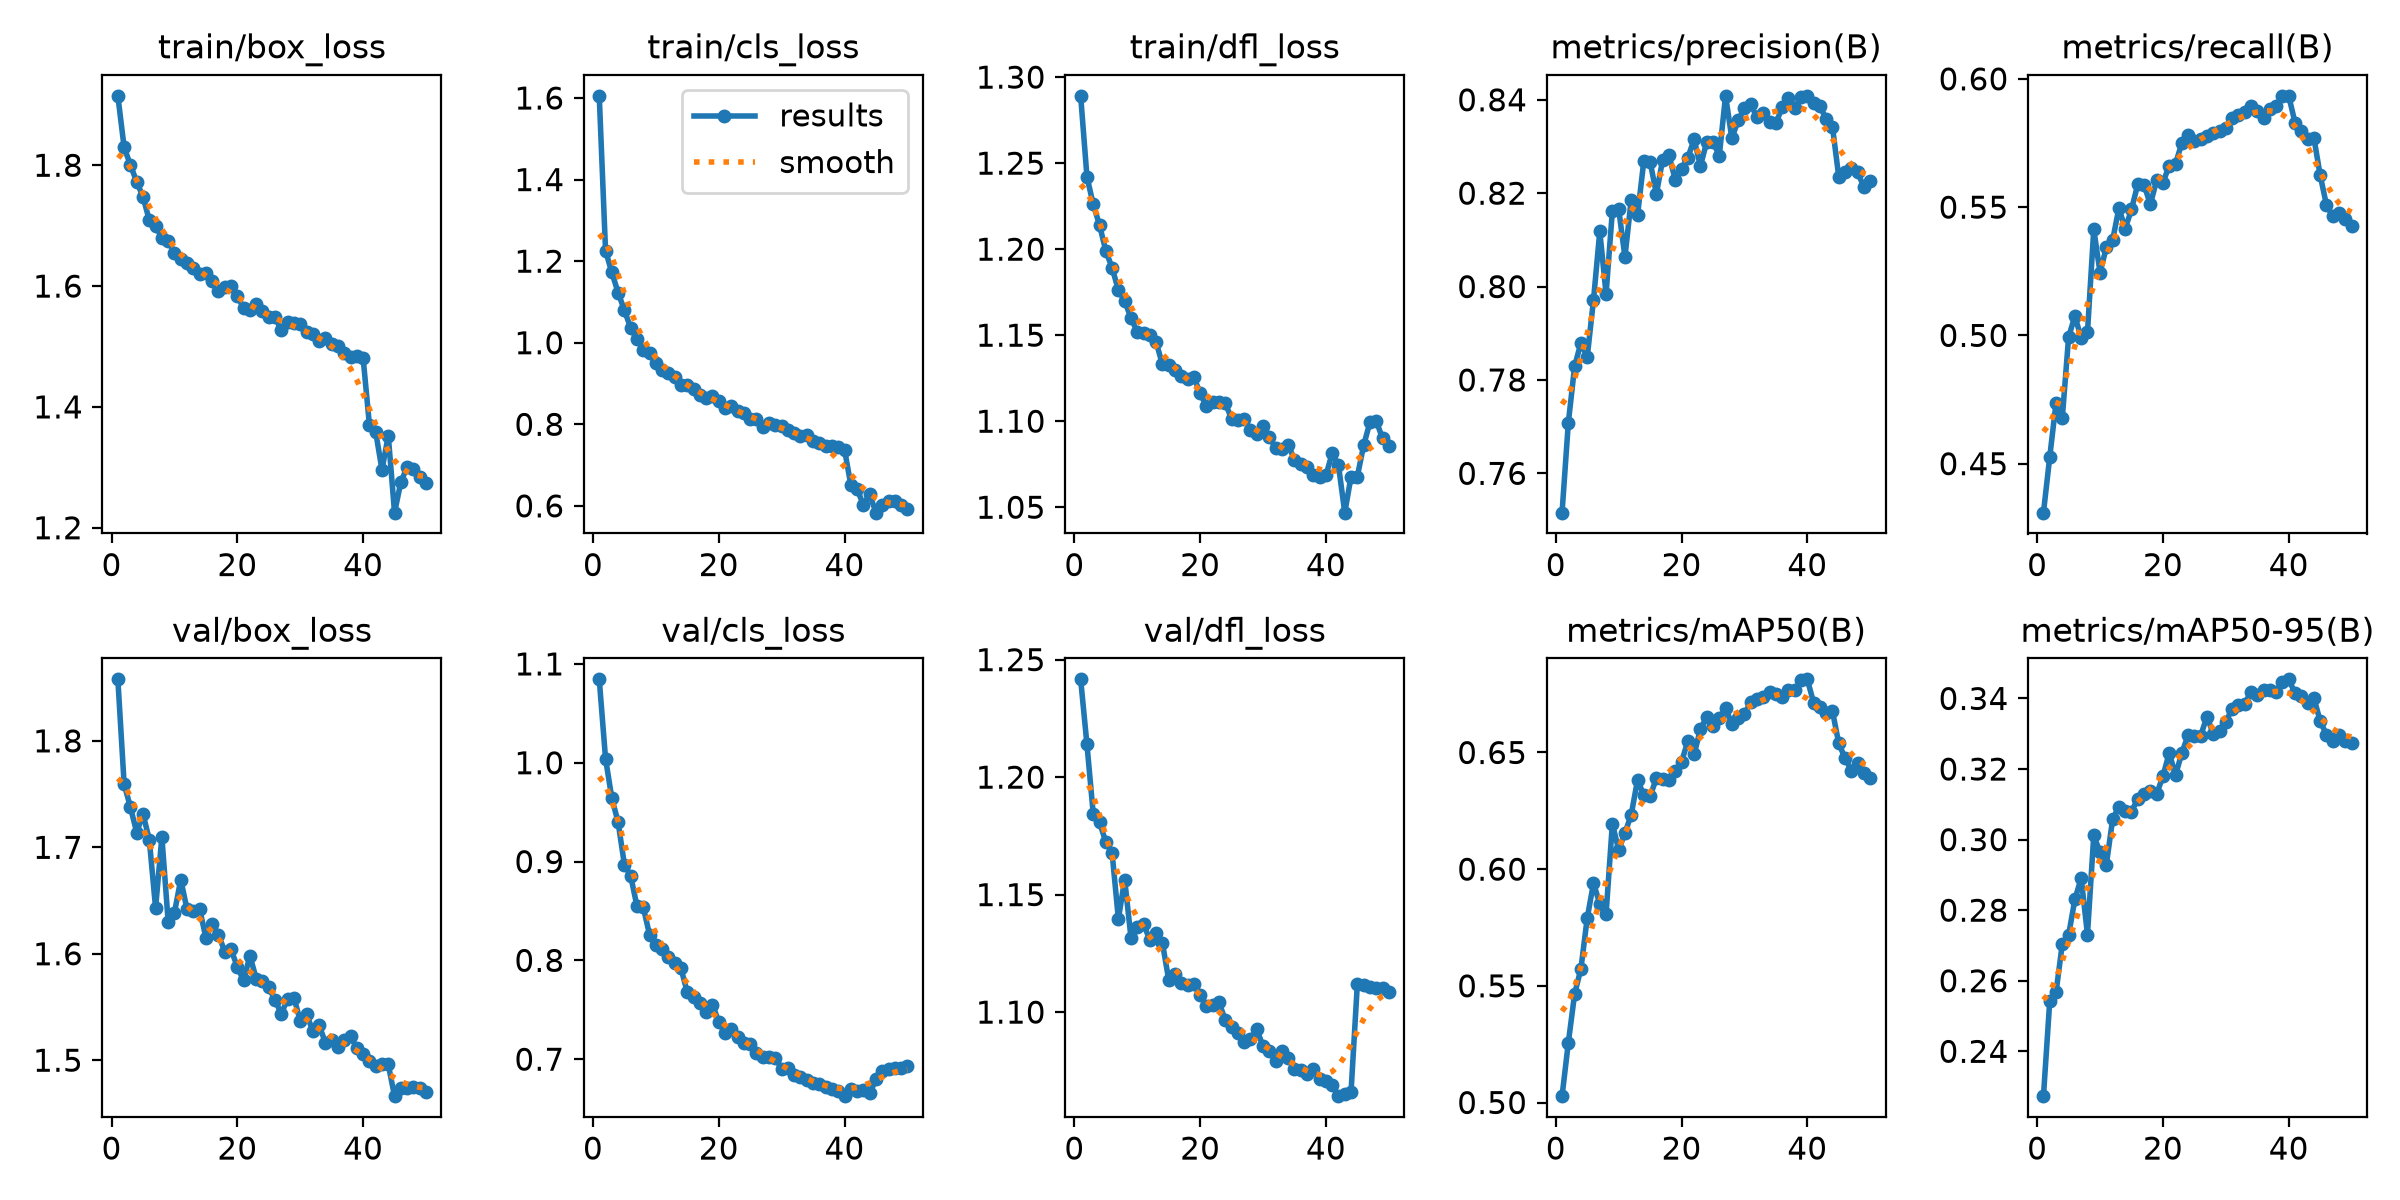

The table this chart was drawn from, first rows:
epoch, time, train/box_loss, train/cls_loss, train/dfl_loss, metrics/precision(B), metrics/recall(B), metrics/mAP50(B), metrics/mAP50-95(B), val/box_loss, val/cls_loss, val/dfl_loss, lr/pg0, lr/pg1, lr/pg2
1, 1591, 1.915, 1.605, 1.289, 0.7516, 0.4309, 0.5027, 0.2273, 1.858, 1.084, 1.242, 0.0006665, 0.0006665, 0.0006665
2, 3379, 1.829, 1.226, 1.242, 0.7708, 0.4526, 0.5257, 0.2542, 1.759, 1.004, 1.214, 0.001307, 0.001307, 0.001307
3, 4835, 1.8, 1.172, 1.226, 0.7829, 0.4737, 0.5465, 0.2567, 1.738, 0.9642, 1.184, 0.001921, 0.001921, 0.001921
4, 6289, 1.772, 1.123, 1.214, 0.7879, 0.468, 0.5573, 0.2705, 1.714, 0.9397, 1.181, 0.001881, 0.001881, 0.001881
5, 7713, 1.748, 1.079, 1.199, 0.7849, 0.4994, 0.579, 0.273, 1.731, 0.8968, 1.172, 0.001842, 0.001842, 0.001842
6, 9091, 1.709, 1.036, 1.189, 0.7971, 0.5075, 0.594, 0.2831, 1.707, 0.8854, 1.168, 0.001802, 0.001802, 0.001802
7, 10498, 1.699, 1.009, 1.176, 0.8118, 0.499, 0.5852, 0.2891, 1.643, 0.8548, 1.14, 0.001762, 0.001762, 0.001762
8, 11900, 1.68, 0.9833, 1.17, 0.7984, 0.5012, 0.5808, 0.2731, 1.71, 0.8537, 1.156, 0.001723, 0.001723, 0.001723
9, 13313, 1.674, 0.9745, 1.16, 0.8162, 0.5413, 0.6195, 0.3012, 1.63, 0.8259, 1.132, 0.001683, 0.001683, 0.001683
10, 14736, 1.655, 0.9514, 1.152, 0.8167, 0.5245, 0.6083, 0.2964, 1.639, 0.8156, 1.136, 0.001644, 0.001644, 0.001644
11, 16155, 1.645, 0.9327, 1.151, 0.8063, 0.5343, 0.6155, 0.2929, 1.67, 0.8118, 1.137, 0.001604, 0.001604, 0.001604
12, 17612, 1.639, 0.9268, 1.15, 0.8186, 0.5371, 0.6234, 0.3058, 1.642, 0.8038, 1.131, 0.001564, 0.001564, 0.001564
13, 19048, 1.631, 0.9164, 1.146, 0.8153, 0.5497, 0.6381, 0.3093, 1.64, 0.7978, 1.134, 0.001525, 0.001525, 0.001525
14, 20449, 1.62, 0.8959, 1.133, 0.8269, 0.5416, 0.6318, 0.308, 1.642, 0.7919, 1.129, 0.001485, 0.001485, 0.001485
15, 21938, 1.621, 0.8956, 1.133, 0.8268, 0.5491, 0.6312, 0.308, 1.615, 0.7676, 1.114, 0.001446, 0.001446, 0.001446
16, 23453, 1.609, 0.8872, 1.13, 0.8199, 0.559, 0.639, 0.3116, 1.628, 0.7625, 1.116, 0.001406, 0.001406, 0.001406
17, 24909, 1.592, 0.8713, 1.126, 0.8272, 0.5586, 0.6386, 0.313, 1.618, 0.7564, 1.112, 0.001366, 0.001366, 0.001366
18, 26368, 1.598, 0.8656, 1.125, 0.8281, 0.5512, 0.6384, 0.3137, 1.602, 0.7475, 1.112, 0.001327, 0.001327, 0.001327
19, 27813, 1.601, 0.869, 1.126, 0.8229, 0.5604, 0.6421, 0.3129, 1.604, 0.7553, 1.112, 0.001287, 0.001287, 0.001287
20, 29279, 1.583, 0.856, 1.116, 0.8253, 0.5595, 0.6459, 0.318, 1.588, 0.738, 1.107, 0.001248, 0.001248, 0.001248
21, 30863, 1.564, 0.8399, 1.109, 0.8276, 0.5662, 0.6549, 0.3246, 1.575, 0.7262, 1.103, 0.001208, 0.001208, 0.001208
22, 32322, 1.56, 0.8439, 1.111, 0.8315, 0.5669, 0.6492, 0.3182, 1.598, 0.7308, 1.103, 0.001168, 0.001168, 0.001168
23, 33803, 1.57, 0.8324, 1.111, 0.8258, 0.5749, 0.66, 0.3245, 1.577, 0.7228, 1.104, 0.001129, 0.001129, 0.001129
24, 35283, 1.559, 0.828, 1.11, 0.8309, 0.5782, 0.6652, 0.3296, 1.574, 0.7161, 1.097, 0.001089, 0.001089, 0.001089
25, 36767, 1.549, 0.8132, 1.101, 0.831, 0.5756, 0.6614, 0.3293, 1.569, 0.7149, 1.093, 0.00105, 0.00105, 0.00105
26, 38223, 1.548, 0.8131, 1.101, 0.828, 0.5765, 0.6646, 0.3294, 1.556, 0.7061, 1.091, 0.00101, 0.00101, 0.00101
27, 39736, 1.527, 0.7943, 1.101, 0.8408, 0.5777, 0.6689, 0.3349, 1.544, 0.7021, 1.087, 0.0009704, 0.0009704, 0.0009704
28, 41194, 1.54, 0.8035, 1.095, 0.8318, 0.5789, 0.6624, 0.3299, 1.558, 0.7027, 1.089, 0.0009308, 0.0009308, 0.0009308
29, 42668, 1.539, 0.7994, 1.093, 0.8356, 0.5797, 0.665, 0.3309, 1.559, 0.7013, 1.093, 0.0008912, 0.0008912, 0.0008912
30, 44155, 1.537, 0.7951, 1.097, 0.8382, 0.5808, 0.6665, 0.3334, 1.537, 0.6902, 1.085, 0.0008516, 0.0008516, 0.0008516
31, 45601, 1.524, 0.7868, 1.091, 0.839, 0.5848, 0.6715, 0.3371, 1.543, 0.6913, 1.083, 0.000812, 0.000812, 0.000812
32, 47056, 1.52, 0.7795, 1.084, 0.8363, 0.586, 0.6729, 0.3381, 1.528, 0.6844, 1.079, 0.0007724, 0.0007724, 0.0007724
33, 48512, 1.509, 0.7725, 1.084, 0.8371, 0.5871, 0.6737, 0.3385, 1.533, 0.6824, 1.083, 0.0007328, 0.0007328, 0.0007328
34, 49975, 1.514, 0.7737, 1.086, 0.8353, 0.5894, 0.676, 0.3418, 1.517, 0.6789, 1.08, 0.0006932, 0.0006932, 0.0006932
35, 51452, 1.505, 0.7584, 1.078, 0.835, 0.5873, 0.6751, 0.3409, 1.519, 0.6758, 1.076, 0.0006536, 0.0006536, 0.0006536
36, 52913, 1.502, 0.7531, 1.075, 0.8384, 0.5847, 0.6738, 0.3425, 1.513, 0.6744, 1.075, 0.000614, 0.000614, 0.000614
37, 1329, 1.49, 0.7465, 1.073, 0.8404, 0.5884, 0.6769, 0.3425, 1.519, 0.6722, 1.074, 0.0005744, 0.0005744, 0.0005744
38, 6259, 1.483, 0.7469, 1.069, 0.8383, 0.5895, 0.6767, 0.3418, 1.522, 0.6701, 1.076, 0.0005348, 0.0005348, 0.0005348
39, 10893, 1.485, 0.7435, 1.068, 0.8405, 0.5933, 0.6809, 0.3448, 1.511, 0.6674, 1.072, 0.0004952, 0.0004952, 0.0004952
40, 12404, 1.481, 0.7382, 1.068, 0.8408, 0.5934, 0.6814, 0.3454, 1.506, 0.6626, 1.071, 0.0004556, 0.0004556, 0.0004556
41, 16856, 1.371, 0.6517, 1.082, 0.8393, 0.583, 0.6714, 0.3415, 1.499, 0.6702, 1.069, 0.000416, 0.000416, 0.000416
42, 1057, 1.359, 0.6417, 1.074, 0.8387, 0.5795, 0.6694, 0.3406, 1.494, 0.6681, 1.064, 0.0003764, 0.0003764, 0.0003764
43, 1479, 1.296, 0.6021, 1.047, 0.8358, 0.5767, 0.6667, 0.3388, 1.497, 0.669, 1.065, 0.0003368, 0.0003368, 0.0003368
44, 5586, 1.353, 0.6288, 1.068, 0.8342, 0.5771, 0.6677, 0.3402, 1.496, 0.6654, 1.066, 0.0002972, 0.0002972, 0.0002972
45, 2089, 1.225, 0.5834, 1.068, 0.8235, 0.5625, 0.6539, 0.3336, 1.466, 0.6795, 1.112, 0.0002576, 0.0002576, 0.0002576
46, 4150, 1.275, 0.601, 1.086, 0.8246, 0.5509, 0.6476, 0.3297, 1.474, 0.6884, 1.112, 0.000218, 0.000218, 0.000218
47, 6181, 1.3, 0.6122, 1.099, 0.8254, 0.5465, 0.6422, 0.328, 1.474, 0.6899, 1.11, 0.0001784, 0.0001784, 0.0001784
48, 8229, 1.297, 0.6113, 1.1, 0.8244, 0.5477, 0.6457, 0.3296, 1.475, 0.6908, 1.11, 0.0001388, 0.0001388, 0.0001388
49, 10259, 1.284, 0.6009, 1.09, 0.8214, 0.5453, 0.641, 0.3278, 1.474, 0.6907, 1.11, 9.92e-05, 9.92e-05, 9.92e-05
50, 12315, 1.275, 0.5934, 1.086, 0.8226, 0.5425, 0.6391, 0.3274, 1.47, 0.6932, 1.108, 5.96e-05, 5.96e-05, 5.96e-05
